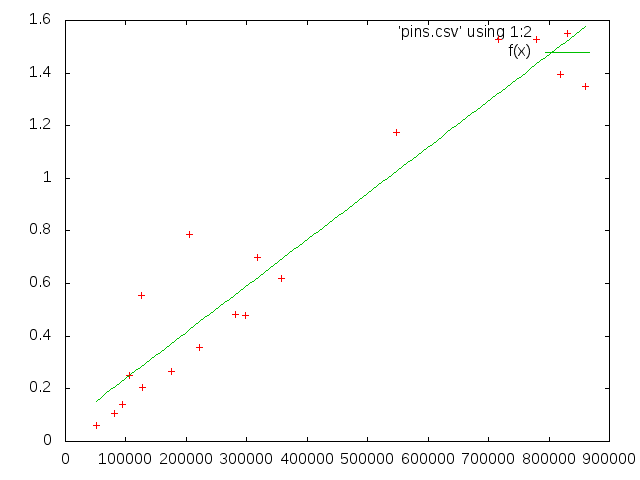

Data behind this chart, as committed beside it:
50566, 0.062449
81199, 0.1052
93573, 0.1401
105859, 0.2527
126308, 0.5542
128182, 0.204
175639, 0.2674
204890, 0.7876
222088, 0.359
297567, 0.4784
280786, 0.4821
317760, 0.7011
357075, 0.621
546816, 1.175
715823, 1.528
778823, 1.529
860036, 1.348
819697, 1.395
50566, 0.06226
81199, 0.1064
93573, 0.1434
105859, 0.2548
126308, 0.5479
128182, 0.2055
175639, 0.2908
204890, 0.7974
222088, 0.3733
297567, 0.4988
280786, 0.5077
317760, 0.7016
357075, 0.6082
546816, 1.15
715823, 1.502
778823, 1.472
860036, 1.315
819697, 1.392
50566, 0.04473
81199, 0.08194
93573, 0.1075
105859, 0.1878
126308, 0.2604
128182, 0.147
175639, 0.2104
204890, 0.551
222088, 0.2824
297567, 0.3591
280786, 0.376
317760, 0.5223
357075, 0.4806
546816, 0.8994
715823, 1.258
778823, 1.207
860036, 1.056
819697, 1.152
13, 0.000460
